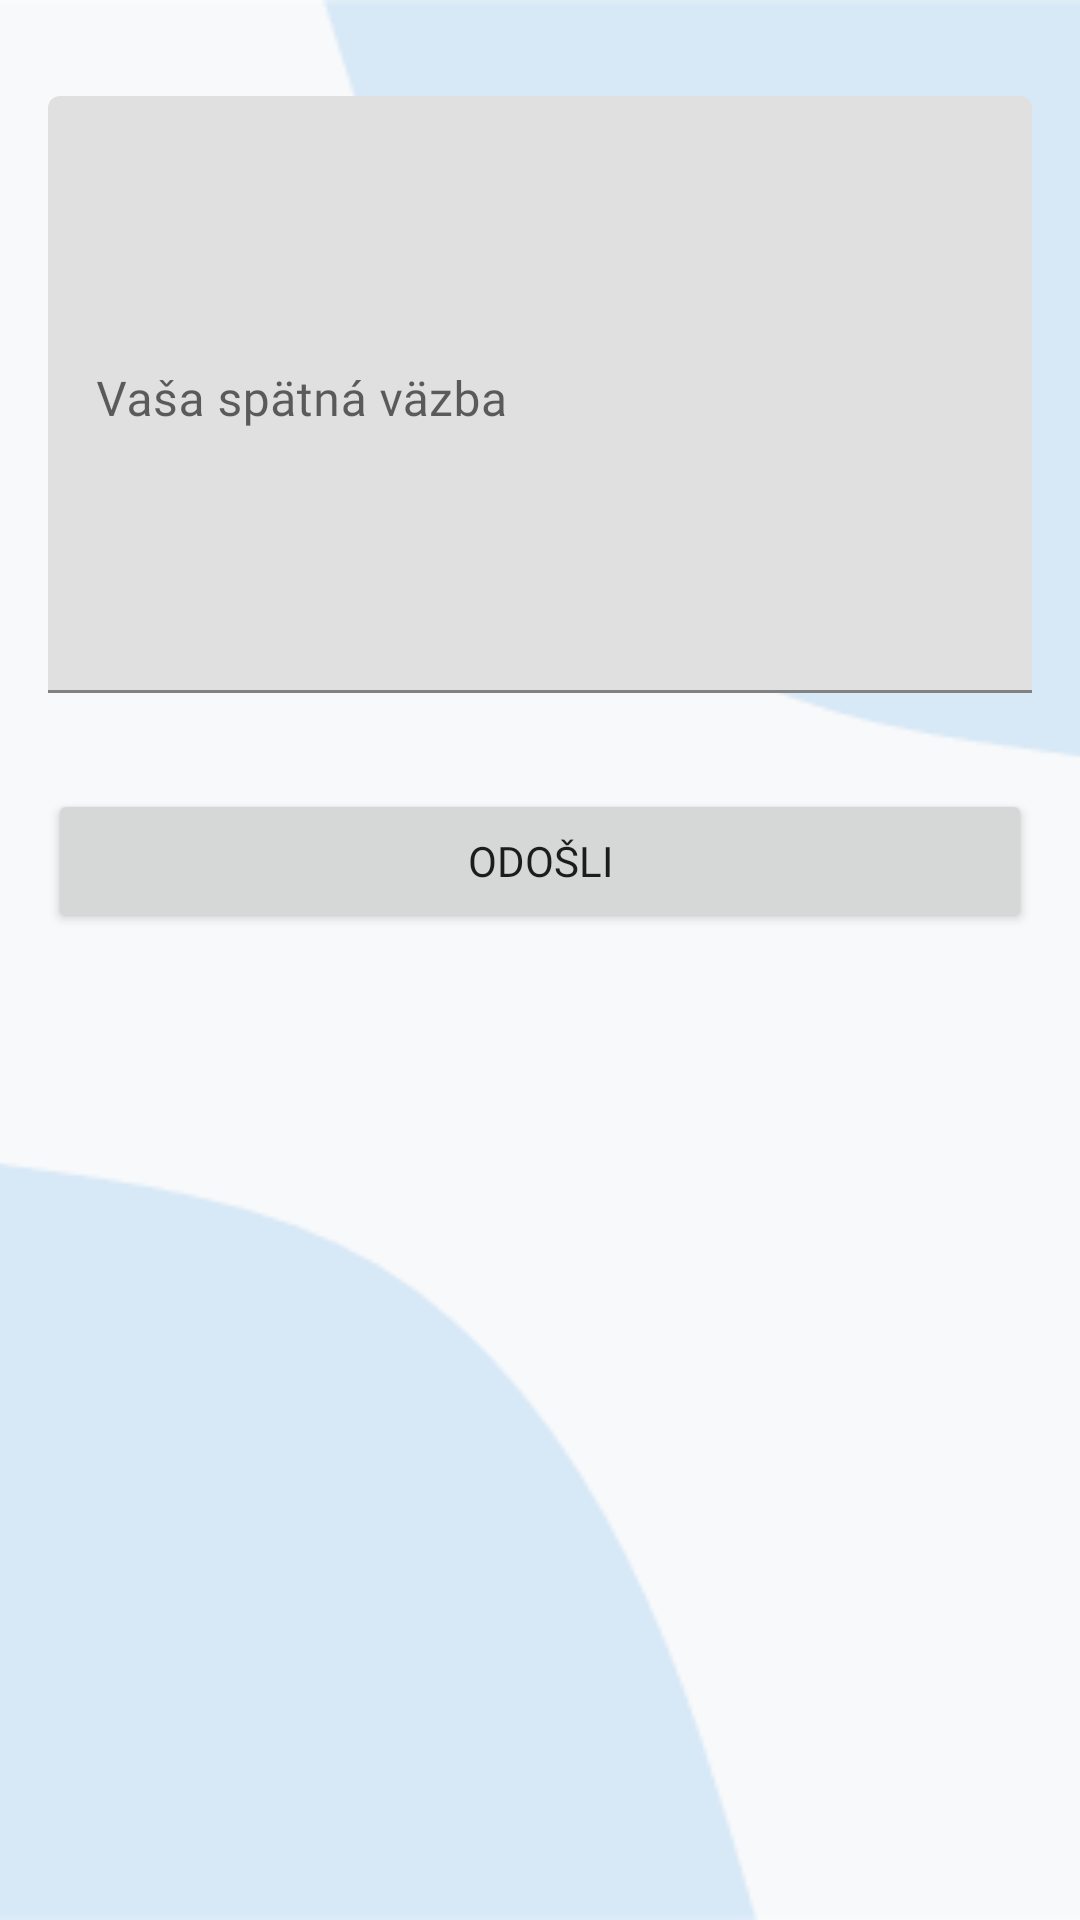

Layout XML and referenced resources for this Android screen:
<!-- AndroidManifest.xml: application theme Theme.SemestralnaPraca.NoActionBar -->
<!-- res/layout/fragment_feedback.xml -->
<?xml version="1.0" encoding="utf-8"?>
<androidx.constraintlayout.widget.ConstraintLayout xmlns:android="http://schemas.android.com/apk/res/android"
    xmlns:app="http://schemas.android.com/apk/res-auto"
    android:layout_width="match_parent"
    android:layout_height="match_parent">

    <com.google.android.material.textfield.TextInputLayout
        android:id="@+id/textInputLayout"
        style="@style/Widget.MaterialComponents.TextInputLayout.FilledBox"
        android:layout_width="0dp"
        android:layout_height="199dp"
        android:layout_marginStart="16dp"
        android:layout_marginTop="32dp"
        android:layout_marginEnd="16dp"
        app:layout_constraintEnd_toEndOf="parent"
        app:layout_constraintStart_toStartOf="parent"
        app:layout_constraintTop_toTopOf="parent">

        <com.google.android.material.textfield.TextInputEditText
            android:id="@+id/feedbackInputText"
            android:layout_width="match_parent"
            android:layout_height="match_parent"
            android:fontFamily="@font/fredoka"
            android:gravity="top"
            android:hint="@string/yourFeedback" />
    </com.google.android.material.textfield.TextInputLayout>

    <Button
        android:id="@+id/submitButton"
        android:layout_width="0dp"
        android:layout_height="wrap_content"
        android:layout_marginStart="16dp"
        android:layout_marginTop="32dp"
        android:layout_marginEnd="16dp"
        android:fontFamily="@font/fredoka"
        app:cornerRadius="20sp"
        android:text="@string/submit"
        app:layout_constraintEnd_toEndOf="parent"
        app:layout_constraintStart_toStartOf="parent"
        app:layout_constraintTop_toBottomOf="@+id/textInputLayout" />
</androidx.constraintlayout.widget.ConstraintLayout>
<!-- resources referenced by this layout -->
<resources>
  <string name="submit"> Odošli</string>
  <string name="yourFeedback"> Vaša spätná väzba</string>
  <style name="Theme.SemestralnaPraca.NoActionBar">
          <item name="windowActionBar">false</item>
          <item name="windowNoTitle">true</item>
          <item name="android:windowBackground">@drawable/background1</item>
      </style>
  <!-- drawable background1: png bitmap (drawable, 6936 bytes) -->
</resources>
